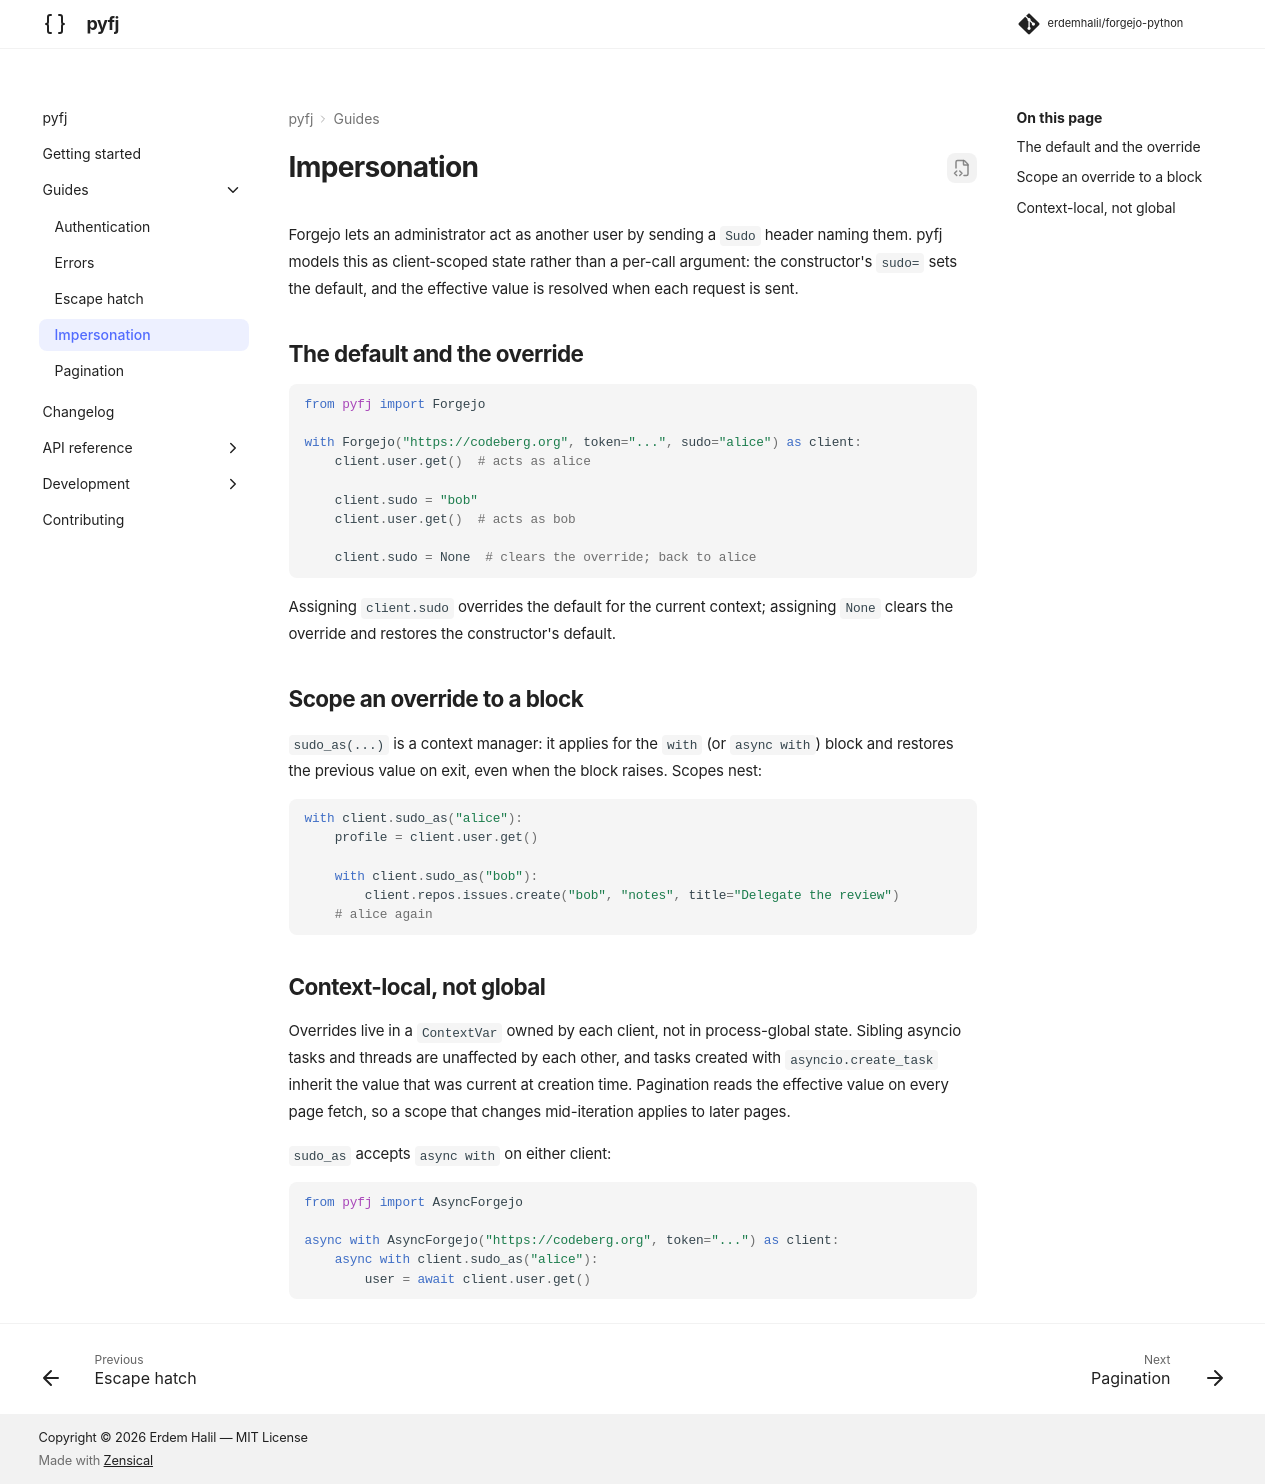

repository: erdemhalil/forgejo-python · page: 0.1/guides/impersonation/index.html · generator: mkdocs

---
description: Act as another user with the Forgejo Sudo header, scoped per client and context.
---

# Impersonation

Forgejo lets an administrator act as another user by sending a `Sudo` header naming them. pyfj models this as client-scoped state rather than a per-call argument: the constructor's `sudo=` sets the default, and the effective value is resolved when each request is sent.

## The default and the override

```python
from pyfj import Forgejo

with Forgejo("https://codeberg.org", token="...", sudo="alice") as client:
    client.user.get()  # acts as alice

    client.sudo = "bob"
    client.user.get()  # acts as bob

    client.sudo = None  # clears the override; back to alice
```

Assigning `client.sudo` overrides the default for the current context; assigning `None` clears the override and restores the constructor's default.

## Scope an override to a block

`sudo_as(...)` is a context manager: it applies for the `with` (or `async with`) block and restores the previous value on exit, even when the block raises. Scopes nest:

```python
with client.sudo_as("alice"):
    profile = client.user.get()

    with client.sudo_as("bob"):
        client.repos.issues.create("bob", "notes", title="Delegate the review")
    # alice again
```

## Context-local, not global

Overrides live in a `ContextVar` owned by each client, not in process-global state. Sibling asyncio tasks and threads are unaffected by each other, and tasks created with `asyncio.create_task` inherit the value that was current at creation time. Pagination reads the effective value on every page fetch, so a scope that changes mid-iteration applies to later pages.

`sudo_as` accepts `async with` on either client:

```python
from pyfj import AsyncForgejo

async with AsyncForgejo("https://codeberg.org", token="...") as client:
    async with client.sudo_as("alice"):
        user = await client.user.get()
```
